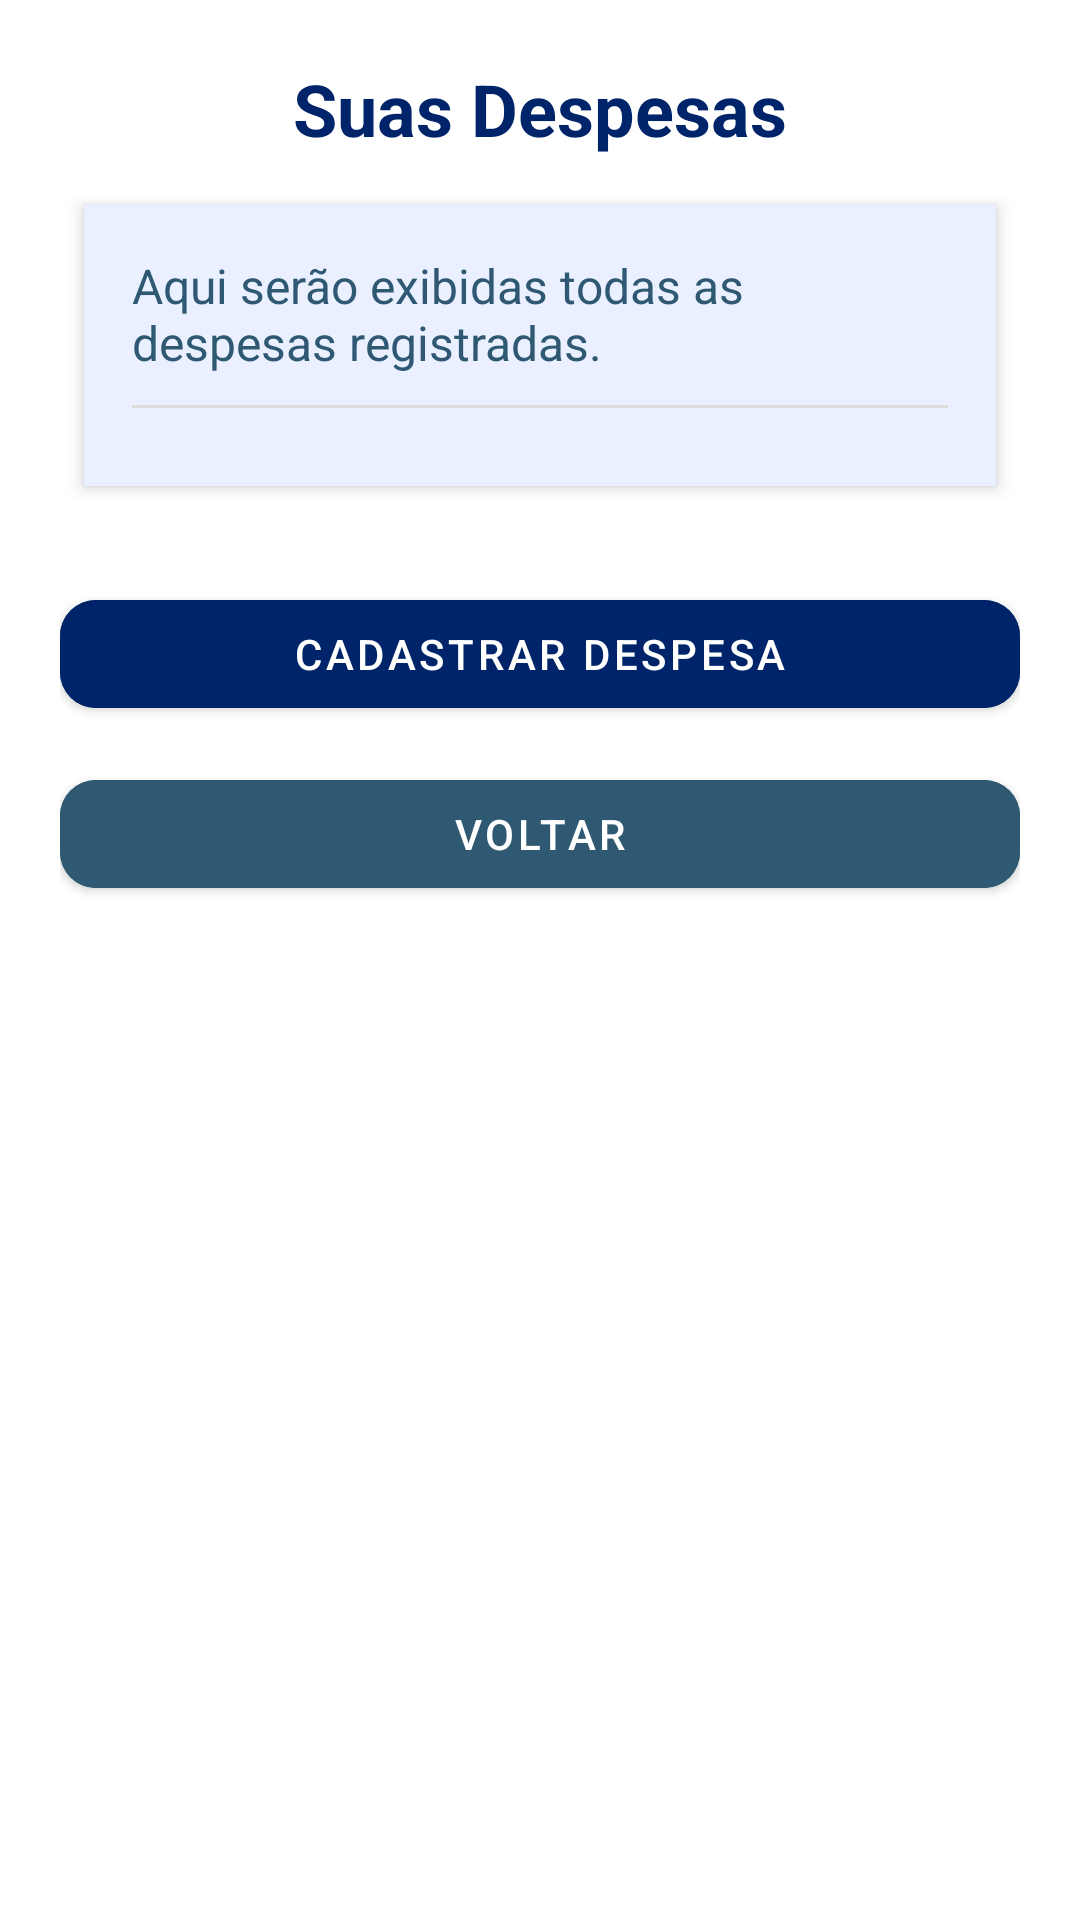

The Android layout XML behind this screen, and the referenced resources:
<!-- AndroidManifest.xml: application theme Theme.App.Kmove -->
<!-- res/layout/activity_despesas.xml -->
<?xml version="1.0" encoding="utf-8"?>
<androidx.constraintlayout.widget.ConstraintLayout xmlns:android="http://schemas.android.com/apk/res/android"
    xmlns:app="http://schemas.android.com/apk/res-auto"
    android:layout_width="match_parent"
    android:layout_height="match_parent"
    android:background="@color/white">


    <com.google.android.material.button.MaterialButton
        android:id="@+id/btnExcluirDespesa"
        android:layout_width="0dp"
        android:layout_height="wrap_content"
        android:text="Excluir Despesa"
        android:backgroundTint="#D32F2F"
        android:textColor="@android:color/white"
        android:visibility="gone"
        app:cornerRadius="12dp"
        android:layout_margin="16dp"
        app:layout_constraintBottom_toBottomOf="parent"
        app:layout_constraintStart_toStartOf="parent"
        app:layout_constraintEnd_toEndOf="parent" />


    <ScrollView
        android:id="@+id/scrollContainer"
        android:layout_width="match_parent"
        android:layout_height="0dp"
        android:fillViewport="true"
        app:layout_constraintTop_toTopOf="parent"
        app:layout_constraintBottom_toTopOf="@id/btnExcluirDespesa">

        <LinearLayout
            android:layout_width="match_parent"
            android:layout_height="wrap_content"
            android:orientation="vertical"
            android:padding="20dp">


            <TextView
                android:layout_width="match_parent"
                android:layout_height="wrap_content"
                android:text="Suas Despesas"
                android:textSize="24sp"
                android:textStyle="bold"
                android:textColor="#002469"
                android:gravity="center"
                android:paddingBottom="16dp" />


            <LinearLayout
                android:layout_width="match_parent"
                android:layout_height="wrap_content"
                android:orientation="vertical"
                android:background="#EAF0FF"
                android:padding="16dp"
                android:layout_marginBottom="16dp"
                android:elevation="3dp"
                android:clipToOutline="true"
                android:layout_marginHorizontal="8dp">

                <TextView
                    android:id="@+id/textSemDespesas"
                    android:layout_width="match_parent"
                    android:layout_height="wrap_content"
                    android:text="Aqui serão exibidas todas as despesas registradas."
                    android:textColor="#2F5972"
                    android:textSize="16sp"
                    android:layout_marginBottom="10dp" />

                <View
                    android:layout_width="match_parent"
                    android:layout_height="1dp"
                    android:background="#DDDDDD"
                    android:layout_marginBottom="10dp" />

                <androidx.recyclerview.widget.RecyclerView
                    android:id="@+id/recyclerDespesas"
                    android:layout_width="match_parent"
                    android:layout_height="wrap_content"
                    android:scrollbars="vertical" />
            </LinearLayout>


            <LinearLayout
                android:layout_width="match_parent"
                android:layout_height="wrap_content"
                android:orientation="vertical"
                android:layout_marginTop="16dp">

                <com.google.android.material.button.MaterialButton
                    android:id="@+id/btnCadastrarDespesa"
                    android:layout_width="match_parent"
                    android:layout_height="wrap_content"
                    android:backgroundTint="#002469"
                    android:text="Cadastrar Despesa"
                    android:textColor="@android:color/white"
                    android:layout_marginBottom="12dp"
                    app:cornerRadius="12dp" />

                <com.google.android.material.button.MaterialButton
                    android:id="@+id/btnVoltarDespesas"
                    android:layout_width="match_parent"
                    android:layout_height="wrap_content"
                    android:backgroundTint="#2F5972"
                    android:text="Voltar"
                    android:textColor="@android:color/white"
                    app:cornerRadius="12dp" />

            </LinearLayout>

        </LinearLayout>
    </ScrollView>

</androidx.constraintlayout.widget.ConstraintLayout>
<!-- resources referenced by this layout -->
<resources>
  <color name="white">#FFFFFF</color>
  <style name="Theme.App.Kmove" parent="Theme.MaterialComponents.DayNight.NoActionBar">
  
          
          <item name="colorPrimary">#002469</item>
          <item name="colorSecondary">#2F5972</item>
  
          
          <item name="android:windowBackground">@color/white</item>
  
          
          <item name="android:statusBarColor">#002469</item>
          <item name="android:navigationBarColor">#002469</item>
  
          
          <item name="android:textColorPrimary">@color/black</item>
          <item name="android:textColorSecondary">@color/black</item>
  
          
          <item name="materialButtonStyle">@style/Widget.Button.Kmove</item>
  
          
          <item name="materialAlertDialogTheme">@style/ThemeOverlay.App.AlertDialog</item>
  
      </style>
  <color name="black">#000000</color>
  <style name="Widget.Button.Kmove" parent="Widget.MaterialComponents.Button">
          <item name="android:backgroundTint">#002469</item>
          <item name="android:textColor">@color/white</item>
          <item name="cornerRadius">16dp</item>
          <item name="android:elevation">4dp</item>
      </style>
  <style name="ThemeOverlay.App.AlertDialog" parent="ThemeOverlay.MaterialComponents.MaterialAlertDialog">
          <item name="android:textColor">@color/black</item>
          <item name="android:textColorPrimary">@color/black</item>
          <item name="android:textColorSecondary">@color/black</item>
          <item name="materialAlertDialogBodyTextStyle">@style/AlertDialog.Body</item>
          <item name="materialAlertDialogTitleTextStyle">@style/AlertDialog.Title</item>
      </style>
  <style name="AlertDialog.Body" parent="MaterialAlertDialog.MaterialComponents.Body.Text">
          <item name="android:textColor">@color/black</item>
      </style>
  <style name="AlertDialog.Title" parent="MaterialAlertDialog.MaterialComponents.Title.Text">
          <item name="android:textColor">@color/black</item>
      </style>
</resources>
